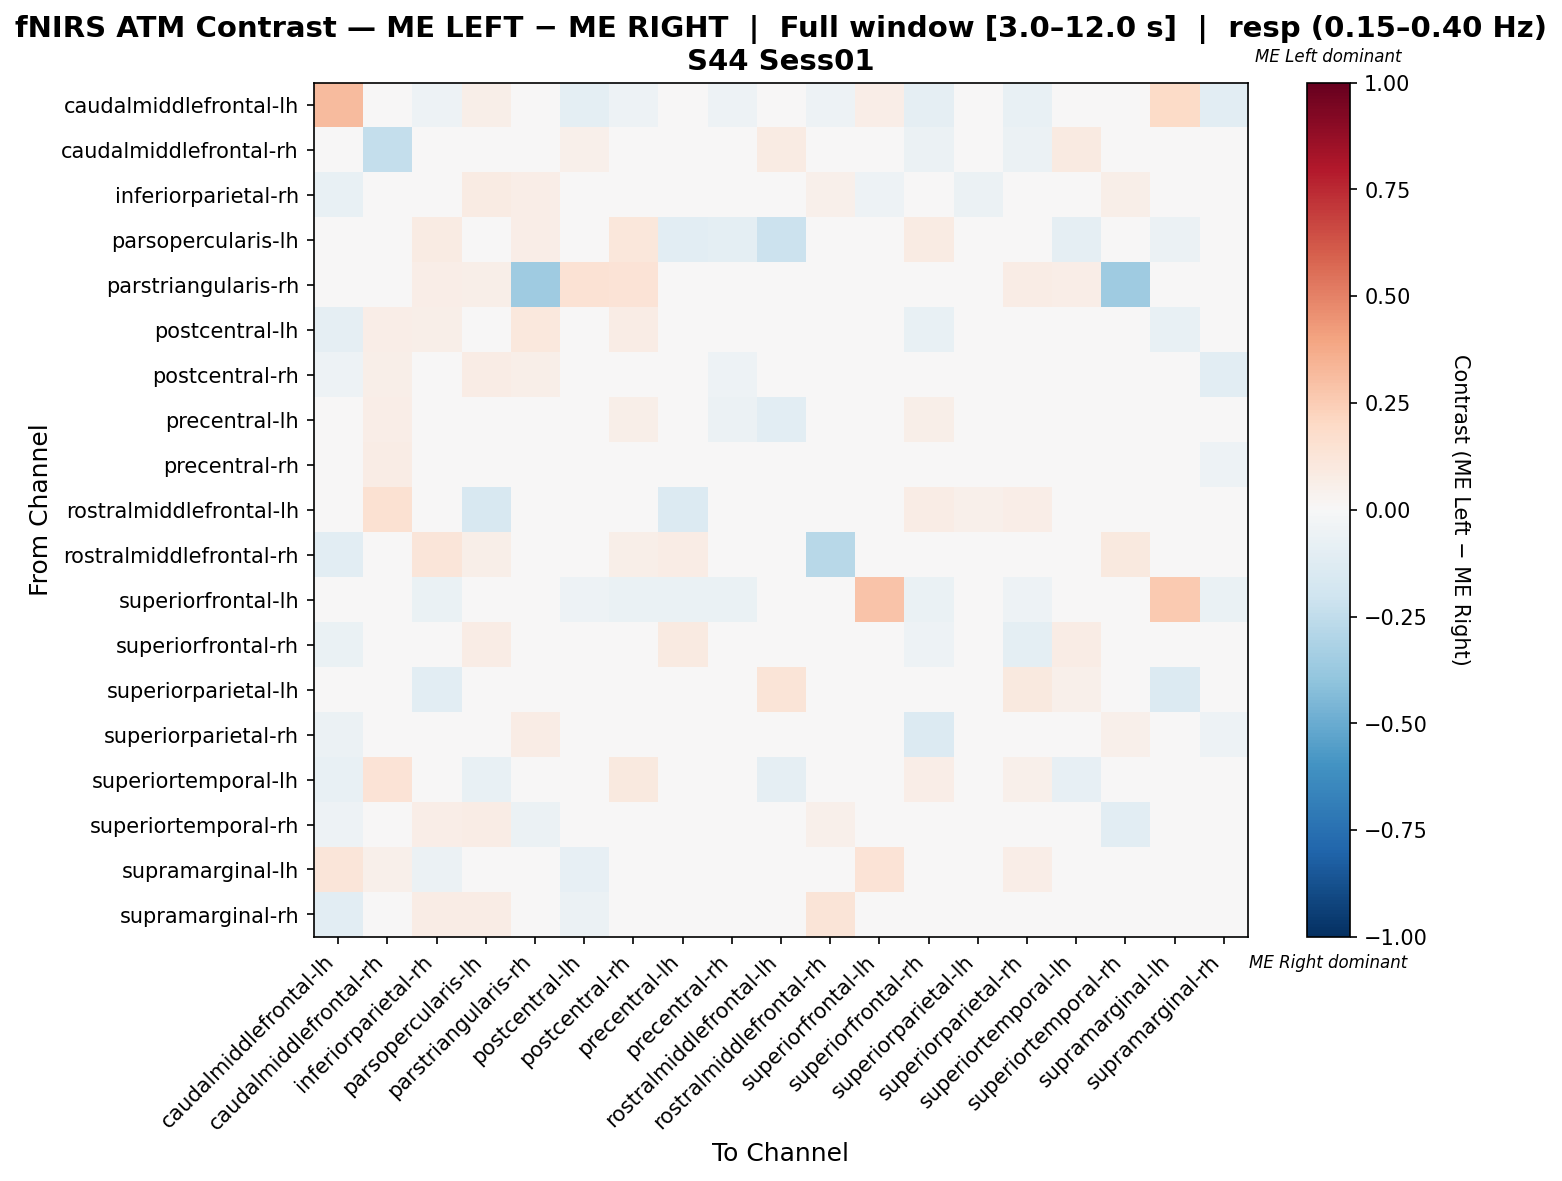

Data behind this chart, as committed beside it:
, caudalmiddlefrontal-lh, caudalmiddlefrontal-rh, inferiorparietal-rh, parsopercularis-lh, parstriangularis-rh, postcentral-lh, postcentral-rh, precentral-lh, precentral-rh, rostralmiddlefrontal-lh, rostralmiddlefrontal-rh, superiorfrontal-lh, superiorfrontal-rh, superiorparietal-lh, superiorparietal-rh, superiortemporal-lh, superiortemporal-rh, supramarginal-lh, supramarginal-rh
caudalmiddlefrontal-lh, 0.3178, 0.0, -0.0531, 0.05556, 0.0, -0.09735, -0.0531, 0.002458, -0.0531, 0.0, -0.0531, 0.06686, -0.0885, 0.0, -0.0708, -0.02655, -0.0354, 0.1944, -0.1062
caudalmiddlefrontal-rh, 0.0, -0.2419, -0.01346, 0.03053, 0.0229, 0.05344, 0.03414, 0.0458, 0.04358, 0.08397, 0.0, 0.0, -0.05857, -0.03636, -0.05746, 0.0916, 0.0229, 0.01527, -0.03636
inferiorparietal-rh, -0.07143, 0.02632, -0.01269, 0.07895, 0.06579, 0.03853, 0.007519, 0.01222, -0.0235, -0.01786, 0.05263, -0.05357, -0.003289, -0.0625, 0.0188, -0.01786, 0.05639, -0.04464, -0.04981
parsopercularis-lh, 0.04839, 0.04839, 0.08065, 0.02618, 0.06452, 0.01613, 0.1129, -0.1045, -0.1013, -0.2174, 0.02419, 0.0, 0.08065, 0.0, 0.008065, -0.09338, 0.04839, -0.05797, 0.01613
parstriangularis-rh, 0.0, 0.04808, 0.06731, 0.05769, -0.3581, 0.1442, 0.1346, 0.04808, 0.01923, 0.0, 0.0, 0.0, 0.04808, 0.0, 0.07692, 0.06731, -0.3535, 0.0, 0.0
postcentral-lh, -0.08943, 0.06349, 0.05478, 0.0, 0.1032, 0.001549, 0.07065, -0.01665, -0.0007743, 0.02381, -0.008904, -0.02439, -0.07336, -0.0422, -0.001936, 0.01491, 0.0391, -0.07317, -0.04065
postcentral-rh, -0.05374, 0.06189, -0.02643, 0.07692, 0.05917, 0.03958, 0.01402, 0.02774, -0.05194, 0.005917, 0.04142, -0.04918, -0.03099, 0.0, -0.02871, 0.04734, -0.03007, 0.0, -0.1029
precentral-lh, -0.018, 0.064, 0.01433, -0.01233, 0.04, -0.018, 0.06233, 0.04167, -0.061, -0.1083, 0.032, -0.03333, 0.062, 0.0, -0.042, -0.01867, 0.02267, -0.001333, -0.026
precentral-rh, -0.03774, 0.07338, 0.03888, 0.01893, 0.02614, -0.002158, 0.0291, -0.02137, 0.00632, -0.02137, -0.006875, -0.0283, -0.01699, 0.0, -0.0341, 0.01273, 0.02688, -0.01233, -0.05115
rostralmiddlefrontal-lh, 0.0, 0.1558, -0.01235, -0.1605, 0.0, 0.03896, 0.03896, -0.1358, -0.02934, -0.03591, 0.0, 0.0, 0.07792, 0.05195, 0.06494, -0.02998, 0.0, -0.02469, 0.0
rostralmiddlefrontal-rh, -0.1061, 0.02439, 0.122, 0.06098, 0.0, -0.02993, 0.05506, 0.07317, -0.002587, 0.0, -0.2775, 0.0, -0.005543, -0.04545, 0.03363, -0.0303, 0.09756, 0.0, 0.03067
superiorfrontal-lh, -0.004611, 0.0, -0.06522, 0.0, 0.0, -0.05435, -0.06522, -0.06522, -0.06522, 0.0, 0.0, 0.2862, -0.06522, 0.0, -0.05435, 0.0, -0.04348, 0.2619, -0.06522
superiorfrontal-rh, -0.06711, 0.03048, 0.02278, 0.07042, 0.03521, -0.04599, 0.01739, 0.08616, -0.0155, 0.02817, -0.0319, -0.02685, -0.0518, 0.0, -0.1003, 0.07042, 0.002647, 0.001323, -0.02552
superiorparietal-lh, 0.025, 0.0, -0.1018, 0.0, 0.0, -0.01901, 0.0, 0.0, -0.01408, 0.125, -0.01408, 0.0, 0.0, 0.01021, 0.1, 0.05, 0.0, -0.1331, -0.02817
superiorparietal-rh, -0.0625, 0.01462, 0.02255, 0.009174, 0.07339, -0.02036, 0.01089, -0.03249, -0.0258, 0.04587, -0.003727, -0.0129, -0.1367, 0.02752, 0.03612, 0.0367, 0.05132, 0.01835, -0.05208
superiortemporal-lh, -0.07246, 0.1375, -0.02899, -0.07246, 0.02101, 0.004529, 0.1, -0.04946, -0.02645, -0.0904, 0.0, 0.0, 0.0625, 0.025, 0.05, -0.08333, -0.01449, 0.0375, 0.0
superiortemporal-rh, -0.05128, 0.03604, 0.06584, 0.07207, -0.05994, 0.01178, -0.03049, 0.0298, 0.02079, 0.0, 0.05405, -0.03846, -0.004851, 0.0, 0.0298, 0.0, -0.1071, -0.01282, -0.01525
supramarginal-lh, 0.1228, 0.05263, -0.05882, -0.04706, 0.0, -0.08235, 0.0, -0.01197, -0.04706, -0.04706, 0.0, 0.1401, -0.0355, -0.03571, 0.07018, 0.03509, -0.03529, -0.02002, 0.0
supramarginal-rh, -0.1057, -0.01434, 0.07228, 0.07273, 0.0, -0.05691, -0.0167, 0.02395, -0.04109, 0.0, 0.1273, -0.04878, -0.02483, -0.02439, -0.002365, 0.0, 0.04021, 0.0, -0.00133
